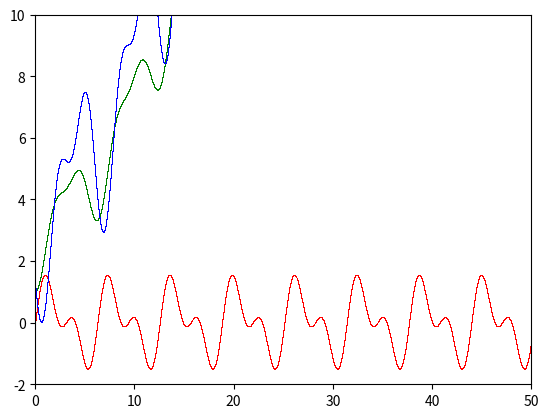

Recreate this plot in Python.
from re import U
import numpy as np
import matplotlib.pyplot as plt



rng = 50
d_t = 10**-4
vol = int(rng/d_t)

A = 0.1
B = 1.2
C = 1.2
D = -1.5
X0 = 1

T = np.zeros(vol)
U = np.zeros(vol)
X = np.zeros(vol)
X[0] = X0
Y = np.zeros(vol)

for i in range(vol):
    T[i] = i*d_t
 
for t in range(0, vol):
    U[t] = np.sin(T[t])+0.75*np.sin(2*T[t])

       
for t in range(0, vol-1):
    X[t+1] = X[t] + (A*X[t]+B*U[t])*d_t
    Y[t+1] = C*X[t] + D*U[t]
    

# plt.plot(T, U,'ro')
# plt.axis([0,rng,-1,1])
# plt.show()    

height = 10

plt.plot(T, U,'r,', label = '입력')
plt.plot(T, X,'g,', label = 'X')
plt.plot(T, Y,'b,', label = '출력')

plt.axis([0,rng,-2,height])
plt.show()  

